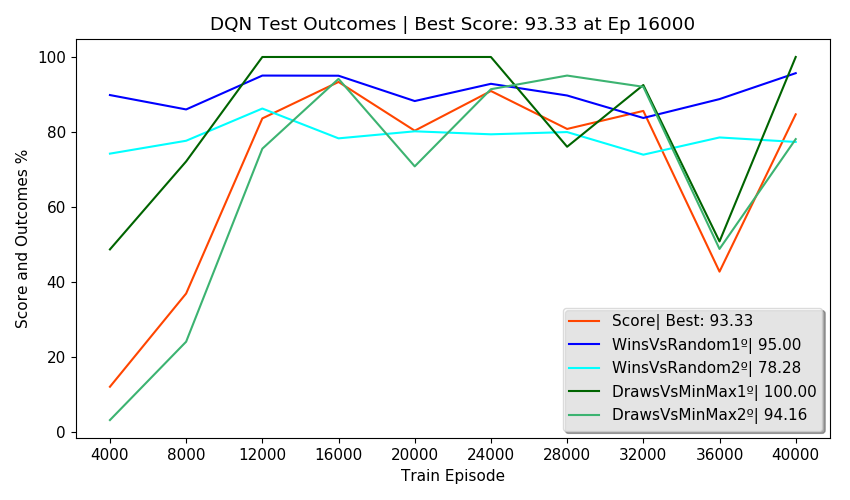

The table this chart was drawn from, first rows:
Episodes, FirstPlayer, SecondPlayer, Wins, Draws, Losses, Invalids, MeanReward, PartialScore, Score, TrainEpisode, TrainTime, TrainStates, NewTestStates, TotalTestStates, NewEnvStates, EnvAgentStates, SumEnvStates, TestTime, TotalTestTime, alg, env_agent, train_episodes, eval_freq
2500, DQN, Random, 89.84, 5.00, 5.16, 0.00, 1.80, 87.18, 11.98, 4000, 0:04:18, 2645, 141, 141, 50, 50, 311, 0:00:57, 0:04:03, DQN, Self, 40000, 4000
2500, Random, DQN, 74.20, 5.92, 19.88, 0.00, 1.34, 57.28, 11.98, 4000, 0:04:18, 2645, 397, 538, 183, 183, 311, 0:00:49, 0:04:03, DQN, Self, 40000, 4000
2500, DQN, MinMax, 0.00, 48.64, 51.36, 0.00, -0.03, -2.72, 11.98, 4000, 0:04:18, 2645, 0, 538, 7, 7, 311, 0:01:10, 0:04:03, DQN, Self, 40000, 4000
2500, MinMax, DQN, 0.00, 3.08, 96.92, 0.00, -0.94, -93.84, 11.98, 4000, 0:04:18, 2645, 0, 538, 71, 71, 311, 0:00:47, 0:04:03, DQN, Self, 40000, 4000
500, DQN, DQN, 48.60, 0.00, 51.40, 0.00, 0.46, , 11.98, 4000, 0:04:18, 2645, 0, 538, 0, 538, 311, 0:00:19, 0:04:03, DQN, Self, 40000, 4000
2500, DQN, Random, 86.00, 9.48, 3.84, 0.68, 1.76, 85.54, 36.87, 8000, 0:13:32, 3099, 156, 694, 62, 112, 672, 0:01:00, 0:04:14, DQN, Self, 40000, 4000
2500, Random, DQN, 77.64, 11.44, 10.80, 0.12, 1.56, 72.32, 36.87, 8000, 0:13:32, 3099, 380, 1074, 197, 380, 672, 0:00:56, 0:04:14, DQN, Self, 40000, 4000
2500, DQN, MinMax, 0.00, 72.12, 25.24, 2.64, 0.42, 41.60, 36.87, 8000, 0:13:32, 3099, 0, 1074, 17, 24, 672, 0:01:14, 0:04:14, DQN, Self, 40000, 4000
2500, MinMax, DQN, 0.00, 24.00, 76.00, 0.00, -0.52, -52.00, 36.87, 8000, 0:13:32, 3099, 0, 1074, 85, 156, 672, 0:00:49, 0:04:14, DQN, Self, 40000, 4000
500, DQN, DQN, 53.40, 0.00, 46.60, 0.00, 0.60, , 36.87, 8000, 0:13:32, 3099, 0, 1074, 0, 1074, 672, 0:00:13, 0:04:14, DQN, Self, 40000, 4000
2500, DQN, Random, 95.04, 2.52, 2.44, 0.00, 1.90, 93.86, 83.60, 12000, 0:24:12, 3279, 94, 1168, 38, 150, 855, 0:00:57, 0:04:37, DQN, Self, 40000, 4000
2500, Random, DQN, 86.24, 11.36, 2.40, 0.00, 1.81, 89.52, 83.60, 12000, 0:24:12, 3279, 152, 1320, 74, 454, 855, 0:00:55, 0:04:37, DQN, Self, 40000, 4000
2500, DQN, MinMax, 0.00, 100, 0.00, 0.00, 1.00, 100, 83.60, 12000, 0:24:12, 3279, 0, 1320, 3, 27, 855, 0:01:18, 0:04:37, DQN, Self, 40000, 4000
2500, MinMax, DQN, 0.00, 75.52, 24.48, 0.00, 0.51, 51.04, 83.60, 12000, 0:24:12, 3279, 0, 1320, 68, 224, 855, 0:01:00, 0:04:37, DQN, Self, 40000, 4000
500, DQN, DQN, 0.00, 100, 0.00, 0.00, 1.00, , 83.60, 12000, 0:24:12, 3279, 0, 1320, 0, 1320, 855, 0:00:24, 0:04:37, DQN, Self, 40000, 4000
2500, DQN, Random, 95.00, 4.76, 0.24, 0.00, 1.95, 97.14, 93.33, 16000, 0:36:01, 3360, 117, 1437, 39, 189, 1060, 0:00:58, 0:04:40, DQN, Self, 40000, 4000
2500, Random, DQN, 78.28, 20.88, 0.84, 0.00, 1.77, 87.88, 93.33, 16000, 0:36:01, 3360, 141, 1578, 75, 529, 1060, 0:00:54, 0:04:40, DQN, Self, 40000, 4000
2500, DQN, MinMax, 0.00, 100, 0.00, 0.00, 1.00, 100, 93.33, 16000, 0:36:01, 3360, 0, 1578, 13, 40, 1060, 0:01:17, 0:04:40, DQN, Self, 40000, 4000
2500, MinMax, DQN, 0.00, 94.16, 5.84, 0.00, 0.88, 88.32, 93.33, 16000, 0:36:01, 3360, 0, 1578, 78, 302, 1060, 0:01:03, 0:04:40, DQN, Self, 40000, 4000
500, DQN, DQN, 0.00, 100, 0.00, 0.00, 1.00, , 93.33, 16000, 0:36:01, 3360, 0, 1578, 0, 1578, 1060, 0:00:25, 0:04:40, DQN, Self, 40000, 4000
2500, DQN, Random, 88.24, 10.88, 0.88, 0.00, 1.86, 92.80, 80.32, 20000, 0:48:05, 3408, 152, 1730, 67, 256, 1237, 0:00:57, 0:04:35, DQN, Self, 40000, 4000
2500, Random, DQN, 80.16, 17.72, 2.12, 0.00, 1.76, 86.90, 80.32, 20000, 0:48:05, 3408, 97, 1827, 66, 595, 1237, 0:00:51, 0:04:35, DQN, Self, 40000, 4000
2500, DQN, MinMax, 0.00, 100, 0.00, 0.00, 1.00, 100, 80.32, 20000, 0:48:05, 3408, 0, 1827, 26, 66, 1237, 0:01:16, 0:04:35, DQN, Self, 40000, 4000
2500, MinMax, DQN, 0.00, 70.80, 29.20, 0.00, 0.42, 41.60, 80.32, 20000, 0:48:05, 3408, 0, 1827, 18, 320, 1237, 0:01:01, 0:04:35, DQN, Self, 40000, 4000
500, DQN, DQN, 0.00, 100, 0.00, 0.00, 1.00, , 80.32, 20000, 0:48:05, 3408, 0, 1827, 0, 1827, 1237, 0:00:27, 0:04:35, DQN, Self, 40000, 4000
2500, DQN, Random, 92.84, 4.48, 2.68, 0.00, 1.87, 92.40, 90.92, 24000, 1:00:03, 3442, 49, 1876, 21, 277, 1312, 0:00:57, 0:04:49, DQN, Self, 40000, 4000
2500, Random, DQN, 79.36, 19.84, 0.80, 0.00, 1.78, 88.48, 90.92, 24000, 1:00:03, 3442, 21, 1897, 17, 612, 1312, 0:00:57, 0:04:49, DQN, Self, 40000, 4000
2500, DQN, MinMax, 0.00, 100, 0.00, 0.00, 1.00, 100, 90.92, 24000, 1:00:03, 3442, 0, 1897, 11, 77, 1312, 0:01:25, 0:04:49, DQN, Self, 40000, 4000
2500, MinMax, DQN, 0.00, 91.40, 8.60, 0.00, 0.83, 82.80, 90.92, 24000, 1:00:03, 3442, 0, 1897, 26, 346, 1312, 0:01:03, 0:04:49, DQN, Self, 40000, 4000
500, DQN, DQN, 0.00, 100, 0.00, 0.00, 1.00, , 90.92, 24000, 1:00:03, 3442, 0, 1897, 0, 1897, 1312, 0:00:24, 0:04:49, DQN, Self, 40000, 4000
2500, DQN, Random, 89.72, 9.08, 1.20, 0.00, 1.87, 93.06, 80.79, 28000, 1:12:21, 3456, 77, 1974, 37, 314, 1432, 0:00:54, 0:04:30, DQN, Self, 40000, 4000
2500, Random, DQN, 79.96, 18.68, 1.36, 0.00, 1.77, 87.94, 80.79, 28000, 1:12:21, 3456, 36, 2010, 36, 648, 1432, 0:00:52, 0:04:30, DQN, Self, 40000, 4000
2500, DQN, MinMax, 0.00, 76.04, 23.96, 0.00, 0.52, 52.08, 80.79, 28000, 1:12:21, 3456, 0, 2010, 21, 98, 1432, 0:01:13, 0:04:30, DQN, Self, 40000, 4000
2500, MinMax, DQN, 0.00, 95.04, 4.96, 0.00, 0.90, 90.08, 80.79, 28000, 1:12:21, 3456, 0, 2010, 26, 372, 1432, 0:01:04, 0:04:30, DQN, Self, 40000, 4000
500, DQN, DQN, 0.00, 100, 0.00, 0.00, 1.00, , 80.79, 28000, 1:12:21, 3456, 0, 2010, 0, 2010, 1432, 0:00:24, 0:04:30, DQN, Self, 40000, 4000
2500, DQN, Random, 83.72, 15.04, 1.24, 0.00, 1.81, 90.00, 85.61, 32000, 1:24:24, 3483, 42, 2052, 21, 335, 1521, 0:00:56, 0:04:43, DQN, Self, 40000, 4000
2500, Random, DQN, 73.92, 23.64, 2.44, 0.00, 1.69, 83.30, 85.61, 32000, 1:24:24, 3483, 29, 2081, 30, 678, 1521, 0:00:54, 0:04:43, DQN, Self, 40000, 4000
2500, DQN, MinMax, 0.00, 92.52, 7.48, 0.00, 0.85, 85.04, 85.61, 32000, 1:24:24, 3483, 0, 2081, 9, 107, 1521, 0:01:15, 0:04:43, DQN, Self, 40000, 4000
2500, MinMax, DQN, 0.00, 92.04, 7.96, 0.00, 0.84, 84.08, 85.61, 32000, 1:24:24, 3483, 0, 2081, 29, 401, 1521, 0:01:09, 0:04:43, DQN, Self, 40000, 4000
500, DQN, DQN, 0.00, 100, 0.00, 0.00, 1.00, , 85.61, 32000, 1:24:24, 3483, 0, 2081, 0, 2081, 1521, 0:00:27, 0:04:43, DQN, Self, 40000, 4000
2500, DQN, Random, 88.76, 8.96, 2.28, 0.00, 1.84, 90.96, 42.70, 36000, 1:36:34, 3510, 92, 2173, 45, 380, 1644, 0:00:58, 0:04:42, DQN, Self, 40000, 4000
2500, Random, DQN, 78.52, 15.84, 5.64, 0.00, 1.67, 80.80, 42.70, 36000, 1:36:34, 3510, 47, 2220, 38, 716, 1644, 0:00:57, 0:04:42, DQN, Self, 40000, 4000
2500, DQN, MinMax, 0.00, 50.76, 49.24, 0.00, 0.02, 1.52, 42.70, 36000, 1:36:34, 3510, 0, 2220, 17, 124, 1644, 0:01:18, 0:04:42, DQN, Self, 40000, 4000
2500, MinMax, DQN, 0.00, 48.76, 51.24, 0.00, -0.02, -2.48, 42.70, 36000, 1:36:34, 3510, 0, 2220, 23, 424, 1644, 0:01:00, 0:04:42, DQN, Self, 40000, 4000
500, DQN, DQN, 0.00, 100, 0.00, 0.00, 1.00, , 42.70, 36000, 1:36:34, 3510, 0, 2220, 0, 2220, 1644, 0:00:27, 0:04:42, DQN, Self, 40000, 4000
2500, DQN, Random, 95.68, 4.32, 0.00, 0.00, 1.96, 97.84, 84.69, 40000, 1:48:35, 3520, 66, 2286, 30, 410, 1725, 0:01:02, 0:04:51, DQN, Self, 40000, 4000
2500, Random, DQN, 77.32, 20.08, 2.60, 0.00, 1.72, 84.76, 84.69, 40000, 1:48:35, 3520, 21, 2307, 27, 743, 1725, 0:00:59, 0:04:51, DQN, Self, 40000, 4000
2500, DQN, MinMax, 0.00, 100, 0.00, 0.00, 1.00, 100, 84.69, 40000, 1:48:35, 3520, 0, 2307, 9, 133, 1725, 0:01:23, 0:04:51, DQN, Self, 40000, 4000
2500, MinMax, DQN, 0.00, 78.08, 21.92, 0.00, 0.56, 56.16, 84.69, 40000, 1:48:35, 3520, 0, 2307, 15, 439, 1725, 0:01:01, 0:04:51, DQN, Self, 40000, 4000
500, DQN, DQN, 0.00, 100, 0.00, 0.00, 1.00, , 84.69, 40000, 1:48:35, 3520, 0, 2307, 0, 2307, 1725, 0:00:24, 0:04:51, DQN, Self, 40000, 4000
